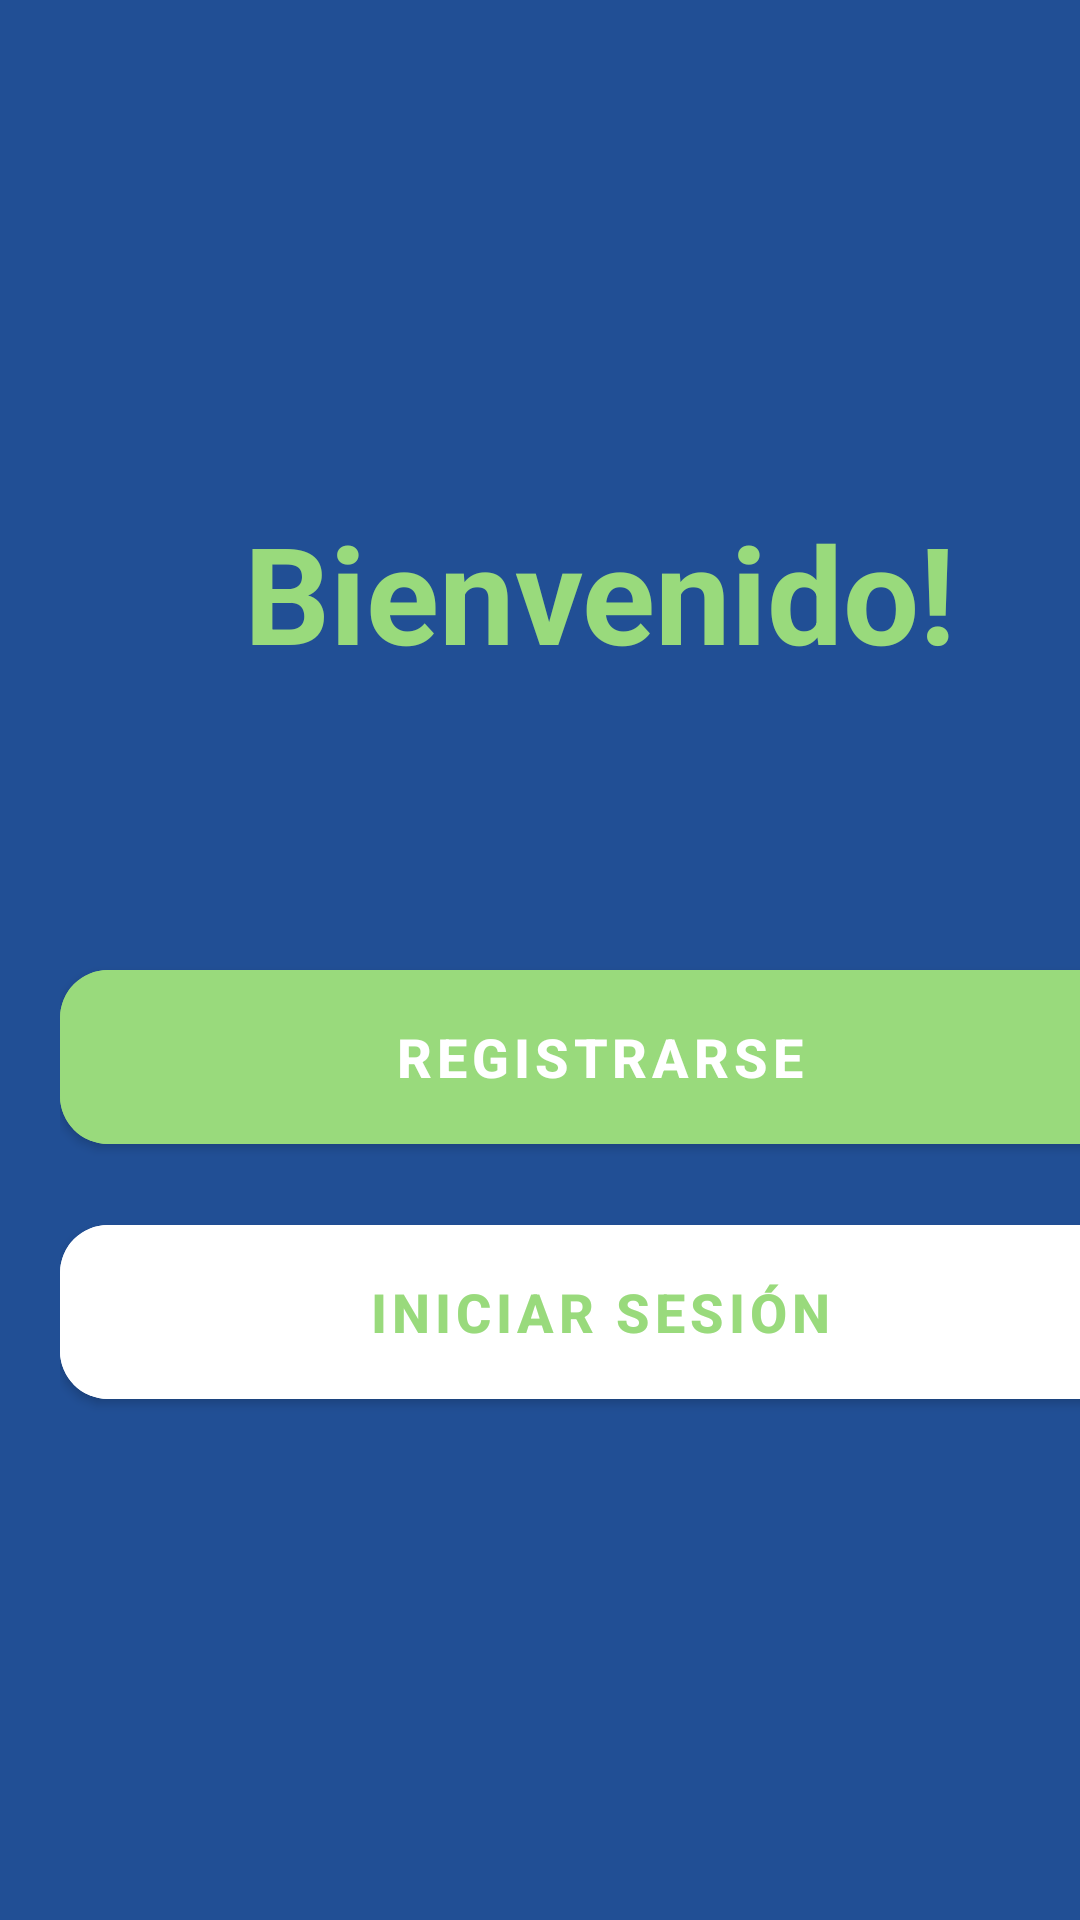

Reconstruct the res/layout file that produces this screen, plus the resources it refers to.
<!-- AndroidManifest.xml: application theme Theme.PFCAndroid -->
<!-- res/layout/fragment_welcome.xml -->
<?xml version="1.0" encoding="utf-8"?>
<FrameLayout xmlns:android="http://schemas.android.com/apk/res/android"
    xmlns:app="http://schemas.android.com/apk/res-auto"
    xmlns:tools="http://schemas.android.com/tools"
    android:layout_width="match_parent"
    android:layout_height="match_parent"
    android:background="@color/blue"
    tools:context=".fragments.LoginFragment">

    <ScrollView
        android:layout_width="match_parent"
        android:layout_height="match_parent"
        android:fillViewport="true">

        <LinearLayout
            android:layout_width="match_parent"
            android:layout_height="match_parent"
            android:layout_marginStart="20dp"
            android:layout_marginEnd="20dp"
            android:gravity="center"
            android:orientation="vertical">

            <TextView
                android:layout_width="match_parent"
                android:layout_height="wrap_content"
                android:layout_marginBottom="70dp"
                android:text="Bienvenido!"
                android:textAlignment="center"
                android:textColor="@color/green"
                android:textSize="45dp"
                android:textStyle="bold"
                app:layout_constraintEnd_toEndOf="parent"
                app:layout_constraintStart_toStartOf="parent"></TextView>


            <com.google.android.material.button.MaterialButton
                android:id="@+id/irRegistro"
                android:layout_width="match_parent"
                android:layout_height="70dp"
                android:layout_marginTop="20dp"
                android:backgroundTint="@color/green"
                android:text="REGISTRARSE"
                android:textSize="18dp"
                android:textStyle="bold"
                app:cornerRadius="16dp">

            </com.google.android.material.button.MaterialButton>

            <com.google.android.material.button.MaterialButton
                android:id="@+id/irLogin"
                android:layout_width="match_parent"
                android:layout_height="70dp"
                android:layout_marginTop="15dp"
                android:backgroundTint="@color/white"
                android:text="INICIAR SESIÓN"
                android:textColor="@color/green"
                android:textSize="18dp"
                android:textStyle="bold"
                app:cornerRadius="16dp">

            </com.google.android.material.button.MaterialButton>
        </LinearLayout>
    </ScrollView>


</FrameLayout>
<!-- resources referenced by this layout -->
<resources>
  <color name="blue">#214F95</color>
  <color name="green">#FF99DA7C</color>
  <color name="white">#FFFFFFFF</color>
  <style name="Theme.PFCAndroid" parent="Theme.MaterialComponents.DayNight.NoActionBar">
          
          <item name="colorPrimary">@color/blue</item>
          <item name="colorPrimaryVariant">@color/blue</item>
          <item name="colorOnPrimary">@color/white</item>
          
          <item name="colorSecondary">@color/green</item>
          <item name="colorSecondaryVariant">@color/teal_700</item>
          <item name="colorOnSecondary">@color/white</item>
          
          <item name="android:statusBarColor">@color/black</item>
          
      </style>
  <color name="teal_700">#FF018786</color>
  <color name="black">#FF000000</color>
</resources>
